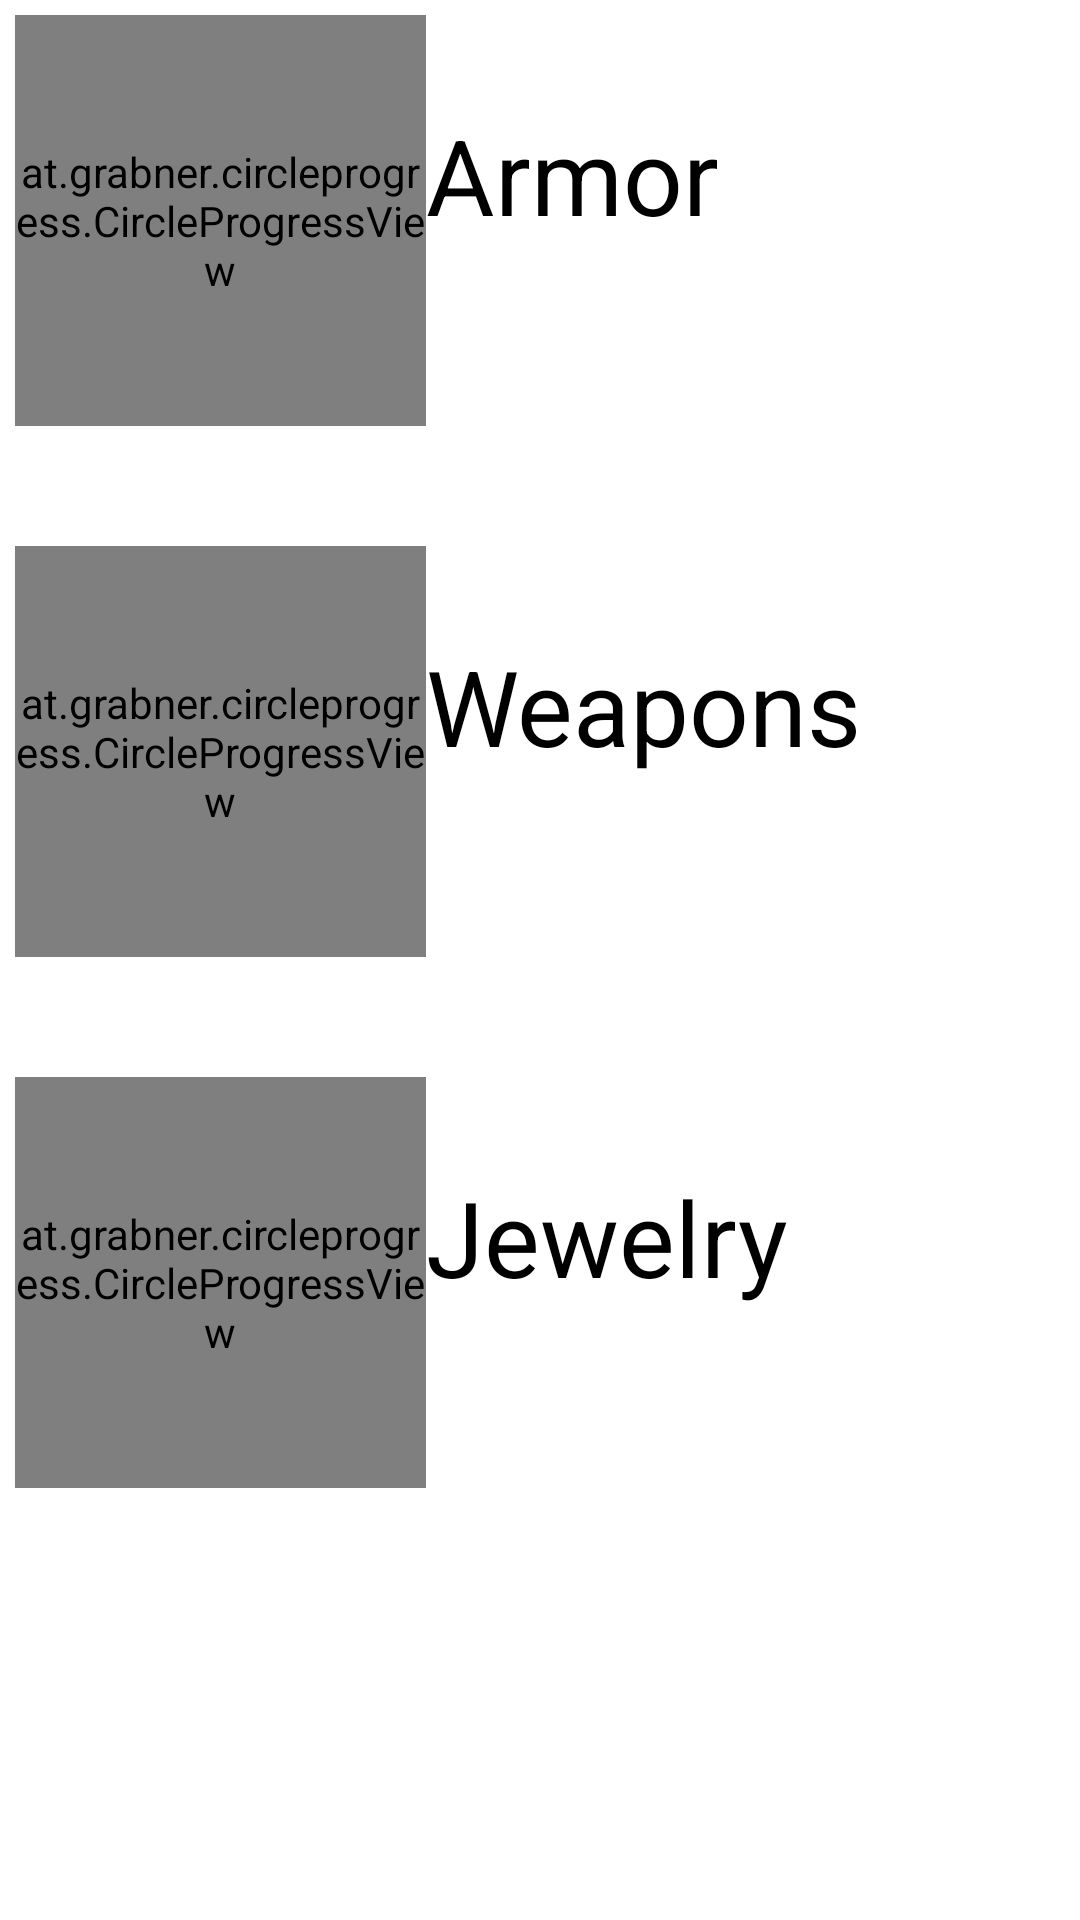

Write the Android layout XML for this screen, with the resource values it uses.
<!-- AndroidManifest.xml: application theme MyMaterialTheme -->
<!-- res/layout/fragment_progress_season.xml -->
<?xml version="1.0" encoding="utf-8"?>
<LinearLayout xmlns:android="http://schemas.android.com/apk/res/android"
    xmlns:CircleProgressView="http://schemas.android.com/apk/res-auto"
    xmlns:tools="http://schemas.android.com/tools"
    android:layout_width="match_parent"
    android:layout_height="match_parent"
    android:background="#fff"
    android:orientation="vertical"
    android:padding="5dp">


    <LinearLayout
        android:layout_width="match_parent"
        android:layout_height="wrap_content"
        android:orientation="horizontal">


        <at.grabner.circleprogress.CircleProgressView
            android:id="@+id/cv_armor"
            android:layout_width="137dp"
            android:layout_height="137dp"
            CircleProgressView:barColor="#00796B"
            CircleProgressView:barWidth="15dp"
            CircleProgressView:contourSize="0dp"
            CircleProgressView:maxValue="100"
            CircleProgressView:rimColor="#B2DFDB"
            CircleProgressView:rimWidth="15dp"
            CircleProgressView:seekMode="false"
            CircleProgressView:textColor="#00796B"
            CircleProgressView:unit="%"
            CircleProgressView:unitColor="#009688" />

        <LinearLayout
            android:layout_width="match_parent"
            android:layout_height="wrap_content"
            android:orientation="vertical">

            <TextView
                android:id="@+id/tv_armor"
                android:layout_width="wrap_content"
                android:layout_height="wrap_content"
                android:layout_marginTop="30dp"
                android:text="Armor"
                android:textColor="#000"
                android:textSize="35sp" />

            <TextView
                android:id="@+id/tv_armor_collected"
                android:layout_width="wrap_content"
                android:layout_height="wrap_content"
                android:textColor="#000"
                android:textSize="16sp" />
        </LinearLayout>
    </LinearLayout>


    <LinearLayout
        android:layout_width="match_parent"
        android:layout_height="wrap_content"
        android:layout_marginTop="40dp"
        android:orientation="horizontal">


        <at.grabner.circleprogress.CircleProgressView
            android:id="@+id/cv_weapons"
            android:layout_width="137dp"
            android:layout_height="137dp"
            CircleProgressView:barColor="#00796B"
            CircleProgressView:barWidth="15dp"
            CircleProgressView:contourSize="0dp"
            CircleProgressView:maxValue="100"
            CircleProgressView:rimColor="#B2DFDB"
            CircleProgressView:rimWidth="15dp"
            CircleProgressView:seekMode="false"
            CircleProgressView:textColor="#00796B"
            CircleProgressView:unit="%"
            CircleProgressView:unitColor="#009688" />

        <LinearLayout
            android:layout_width="match_parent"
            android:layout_height="wrap_content"
            android:orientation="vertical">

            <TextView
                android:id="@+id/tv_weapon"
                android:layout_width="wrap_content"
                android:layout_height="wrap_content"
                android:layout_marginTop="30dp"
                android:text="Weapons"
                android:textColor="#000"
                android:textSize="35sp" />

            <TextView
                android:id="@+id/tv_weapons_collected"
                android:layout_width="wrap_content"
                android:layout_height="wrap_content"
                android:textColor="#000"
                android:textSize="16sp" />
        </LinearLayout>
    </LinearLayout>


    <LinearLayout
        android:layout_width="match_parent"
        android:layout_height="wrap_content"
        android:layout_marginTop="40dp"
        android:orientation="horizontal">


        <at.grabner.circleprogress.CircleProgressView
            android:id="@+id/cv_jewelry"
            android:layout_width="137dp"
            android:layout_height="137dp"
            CircleProgressView:barColor="#00796B"
            CircleProgressView:barWidth="15dp"
            CircleProgressView:contourSize="0dp"
            CircleProgressView:maxValue="100"
            CircleProgressView:rimColor="#B2DFDB"
            CircleProgressView:rimWidth="15dp"
            CircleProgressView:seekMode="false"
            CircleProgressView:textColor="#00796B"
            CircleProgressView:unit="%"
            CircleProgressView:unitColor="#009688" />

        <LinearLayout
            android:layout_width="match_parent"
            android:layout_height="wrap_content"
            android:orientation="vertical">

            <TextView
                android:id="@+id/tv_jewelry"
                android:layout_width="wrap_content"
                android:layout_height="wrap_content"
                android:layout_marginTop="30dp"
                android:text="Jewelry"
                android:textColor="#000"
                android:textSize="35sp" />

            <TextView
                android:id="@+id/tv_jewelry_collected"
                android:layout_width="wrap_content"
                android:layout_height="wrap_content"
                android:textColor="#000"
                android:textSize="16sp" />
        </LinearLayout>
    </LinearLayout>


</LinearLayout>
<!-- resources referenced by this layout -->
<resources>
  <style name="MyMaterialTheme" parent="MyMaterialTheme.Base">
  
      </style>
  <style name="MyMaterialTheme.Base" parent="Theme.AppCompat.Light.DarkActionBar">
          <item name="windowNoTitle">true</item>
          <item name="windowActionBar">false</item>
          <item name="colorPrimary">@color/colorPrimary</item>
          <item name="colorPrimaryDark">@color/colorPrimaryDark</item>
          <item name="colorAccent">@color/colorAccent</item>
          <item name="preferenceTheme">@style/Preference</item>
      </style>
  <color name="colorPrimary">#009688</color>
  <color name="colorPrimaryDark">#00796B</color>
  <color name="colorAccent">#448AFF</color>
</resources>
